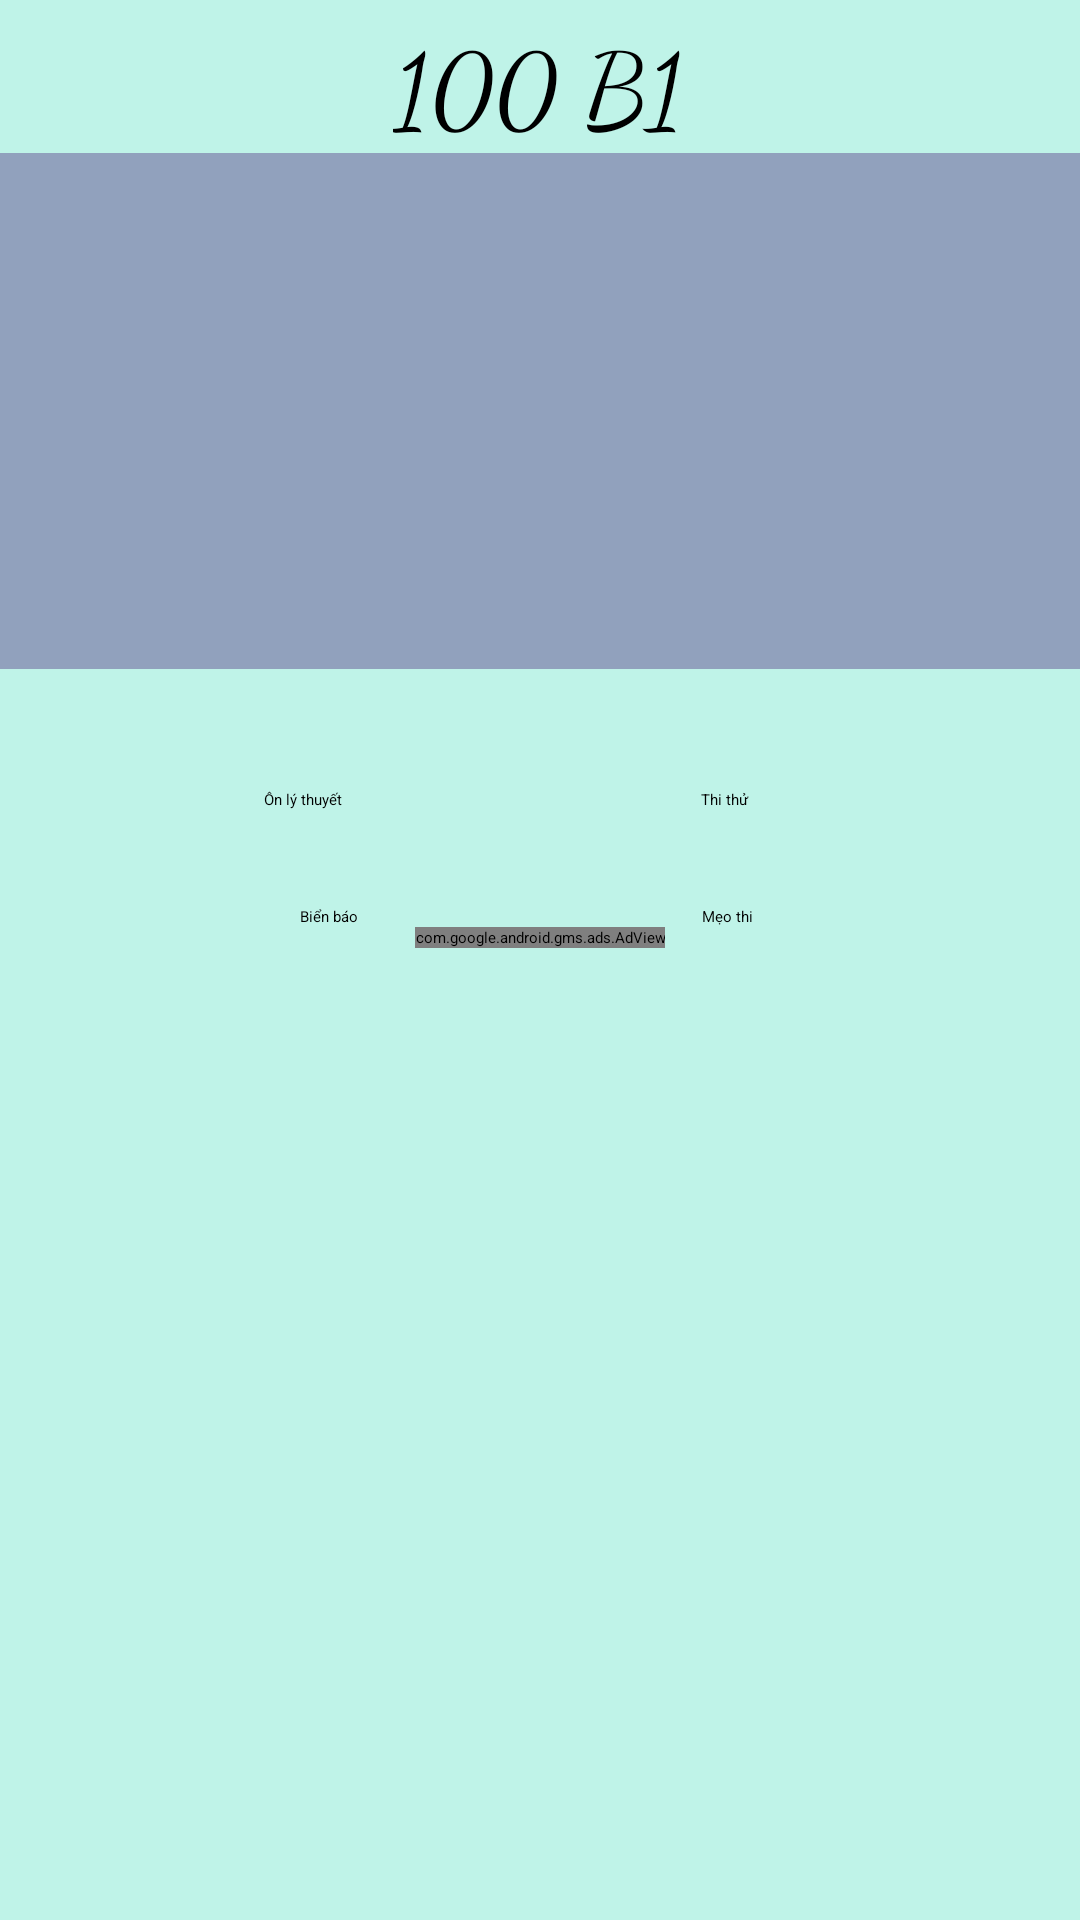

The Android layout XML behind this screen, and the referenced resources:
<!-- AndroidManifest.xml: application theme Theme.BanglaiB1 -->
<!-- res/layout/activity_main.xml -->
<?xml version="1.0" encoding="utf-8"?>
<androidx.constraintlayout.widget.ConstraintLayout xmlns:android="http://schemas.android.com/apk/res/android"
    xmlns:app="http://schemas.android.com/apk/res-auto"
    xmlns:tools="http://schemas.android.com/tools"
    android:layout_width="match_parent"
    android:layout_height="match_parent"
    android:background="#BFF3E8"
    tools:context=".MainActivity">

    <TextView
        android:id="@+id/text1"
        android:layout_width="wrap_content"
        android:layout_height="wrap_content"
        android:layout_marginTop="4dp"
        android:fontFamily="cursive"
        android:text="100 B1"
        android:textSize="34sp"
        app:layout_constraintEnd_toEndOf="parent"
        app:layout_constraintHorizontal_bias="0.498"
        app:layout_constraintStart_toStartOf="parent"
        app:layout_constraintTop_toTopOf="parent" />

    <ImageView
        android:id="@+id/image1"
        android:layout_width="411dp"
        android:layout_height="172dp"
        android:background="#91A1BD"
        app:layout_constraintEnd_toEndOf="parent"
        app:layout_constraintHorizontal_bias="0.666"
        app:layout_constraintStart_toStartOf="parent"
        app:layout_constraintTop_toBottomOf="@+id/text1"
        app:srcCompat="@drawable/ic_baseline_directions_car_24" />

    <ImageButton
        android:id="@+id/imageButton2"
        android:layout_width="wrap_content"
        android:layout_height="wrap_content"
        android:layout_marginStart="64dp"
        android:layout_marginTop="28dp"
        app:layout_constraintStart_toStartOf="parent"
        app:layout_constraintTop_toBottomOf="@+id/image1"
        app:srcCompat="@drawable/ic_baseline_menu_book_24" />

    <TextView
        android:id="@+id/textView2"
        android:layout_width="wrap_content"
        android:layout_height="wrap_content"
        android:layout_marginStart="88dp"
        android:layout_marginTop="12dp"
        android:text="Ôn lý thuyết"
        app:layout_constraintStart_toStartOf="parent"
        app:layout_constraintTop_toBottomOf="@+id/imageButton2" />

    <TextView
        android:id="@+id/textView5"
        android:layout_width="wrap_content"
        android:layout_height="wrap_content"
        android:layout_marginStart="100dp"
        android:layout_marginTop="16dp"
        android:text="Biển báo"
        app:layout_constraintStart_toStartOf="parent"
        app:layout_constraintTop_toBottomOf="@+id/imageButton4" />

    <ImageButton
        android:id="@+id/imageButton3"
        android:layout_width="wrap_content"
        android:layout_height="wrap_content"
        android:layout_marginTop="28dp"
        android:layout_marginEnd="64dp"
        app:layout_constraintEnd_toEndOf="parent"
        app:layout_constraintHorizontal_bias="1.0"
        app:layout_constraintStart_toEndOf="@+id/imageButton2"
        app:layout_constraintTop_toBottomOf="@+id/image1"
        app:srcCompat="@drawable/ic_baseline_fact_check_24" />

    <TextView
        android:id="@+id/textView4"
        android:layout_width="wrap_content"
        android:layout_height="wrap_content"
        android:layout_marginTop="12dp"
        android:text="Thi thử "
        app:layout_constraintEnd_toEndOf="parent"
        app:layout_constraintHorizontal_bias="0.522"
        app:layout_constraintStart_toEndOf="@+id/textView2"
        app:layout_constraintTop_toBottomOf="@+id/imageButton3" />

    <ImageButton
        android:id="@+id/imageButton4"
        android:layout_width="wrap_content"
        android:layout_height="wrap_content"
        android:layout_marginTop="16dp"
        android:layout_marginEnd="36dp"
        app:layout_constraintEnd_toStartOf="@+id/imageButton5"
        app:layout_constraintHorizontal_bias="1.0"
        app:layout_constraintStart_toStartOf="parent"
        app:layout_constraintTop_toBottomOf="@+id/textView2"
        app:srcCompat="@drawable/ic_baseline_do_disturb_on_24" />

    <ImageButton
        android:id="@+id/imageButton5"
        android:layout_width="wrap_content"
        android:layout_height="wrap_content"
        android:layout_marginTop="16dp"
        android:layout_marginEnd="64dp"
        app:layout_constraintEnd_toEndOf="parent"
        app:layout_constraintTop_toBottomOf="@+id/textView4"
        app:srcCompat="@drawable/ic_baseline_emoji_objects_24" />

    <TextView
        android:id="@+id/textView7"
        android:layout_width="wrap_content"
        android:layout_height="wrap_content"
        android:layout_marginStart="100dp"
        android:layout_marginTop="16dp"
        android:text="Mẹo thi"
        app:layout_constraintEnd_toEndOf="parent"
        app:layout_constraintHorizontal_bias="0.118"
        app:layout_constraintStart_toEndOf="@+id/textView5"
        app:layout_constraintTop_toBottomOf="@+id/imageButton5" />

    <com.google.android.gms.ads.AdView
        android:id="@+id/adView"
        android:layout_width="wrap_content"
        android:layout_height="wrap_content"
        android:layout_alignParentBottom="true"
        android:layout_centerHorizontal="true"
        app:adSize="BANNER"
        app:adUnitId="@string/admob_banner_id"
        app:layout_constraintEnd_toEndOf="parent"
        app:layout_constraintStart_toStartOf="parent"
        app:layout_constraintTop_toBottomOf="@+id/textView5"></com.google.android.gms.ads.AdView>


</androidx.constraintlayout.widget.ConstraintLayout>
<!-- resources referenced by this layout -->
<resources>
  <string name="admob_banner_id">ca-app-pub-3940256099942544/6300978111</string>
</resources>
